Run: headless pygame with SDL's dummy video driver; simulated clock (each Clock.tick advances the game by its frame time, no real sleeping); random seed 0; keys injected as events and as key.get_pressed() state; no mouse input.
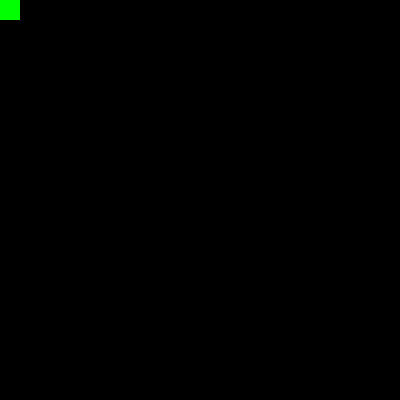
Frame 1 of 4 · flips 1–60 · no input
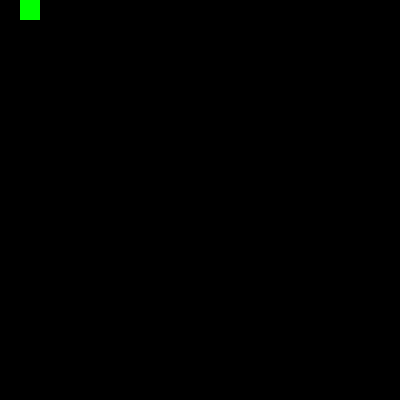
Frame 2 of 4 · flips 61–180 · tapped SPACE, RETURN · held RIGHT (→), D
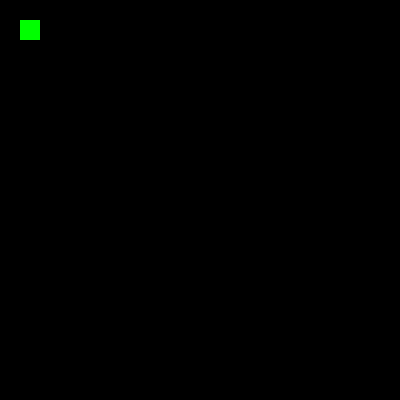
Frame 3 of 4 · flips 181–300 · held DOWN (↓), S
Frame 4 of 4 · flips 301–420 · held LEFT (←), A, UP (↑), W · screen same as frame 1, image omitted

The pygame program that drew these frames:

import pygame

WHITE = (255, 255, 255)
BLACK = (0, 0, 0)
RED = (255, 0, 0)
GREEN = (0, 255, 0)

SCREEN_WIDTH = 400
SCREEN_HEIGHT = 400
SCREEN_SIZE = (SCREEN_WIDTH, SCREEN_HEIGHT)

BLOCK_SIZE = 20

def draw_block(screen, color, position):
    block = pygame.Rect((position[0] * BLOCK_SIZE, position[1] * BLOCK_SIZE),
                       (BLOCK_SIZE, BLOCK_SIZE))
    pygame.draw.rect(screen, color, block)

pygame.init()
screen = pygame.display.set_mode(SCREEN_SIZE)

block_position = [0, 0]

while True:
    events = pygame.event.get()
    for event in events:
        if event.type == pygame.QUIT:
            exit()
        if event.type == pygame.KEYDOWN:
            if event.key == pygame.K_RIGHT:
                block_position[0] += 1
            if event.key == pygame.K_LEFT:
                block_position[0] -= 1
            if event.key == pygame.K_UP:
                block_position[1] -= 1
            if event.key == pygame.K_DOWN:
                block_position[1] += 1

    screen.fill(BLACK)
    draw_block(screen, GREEN, block_position)
    pygame.display.flip()
